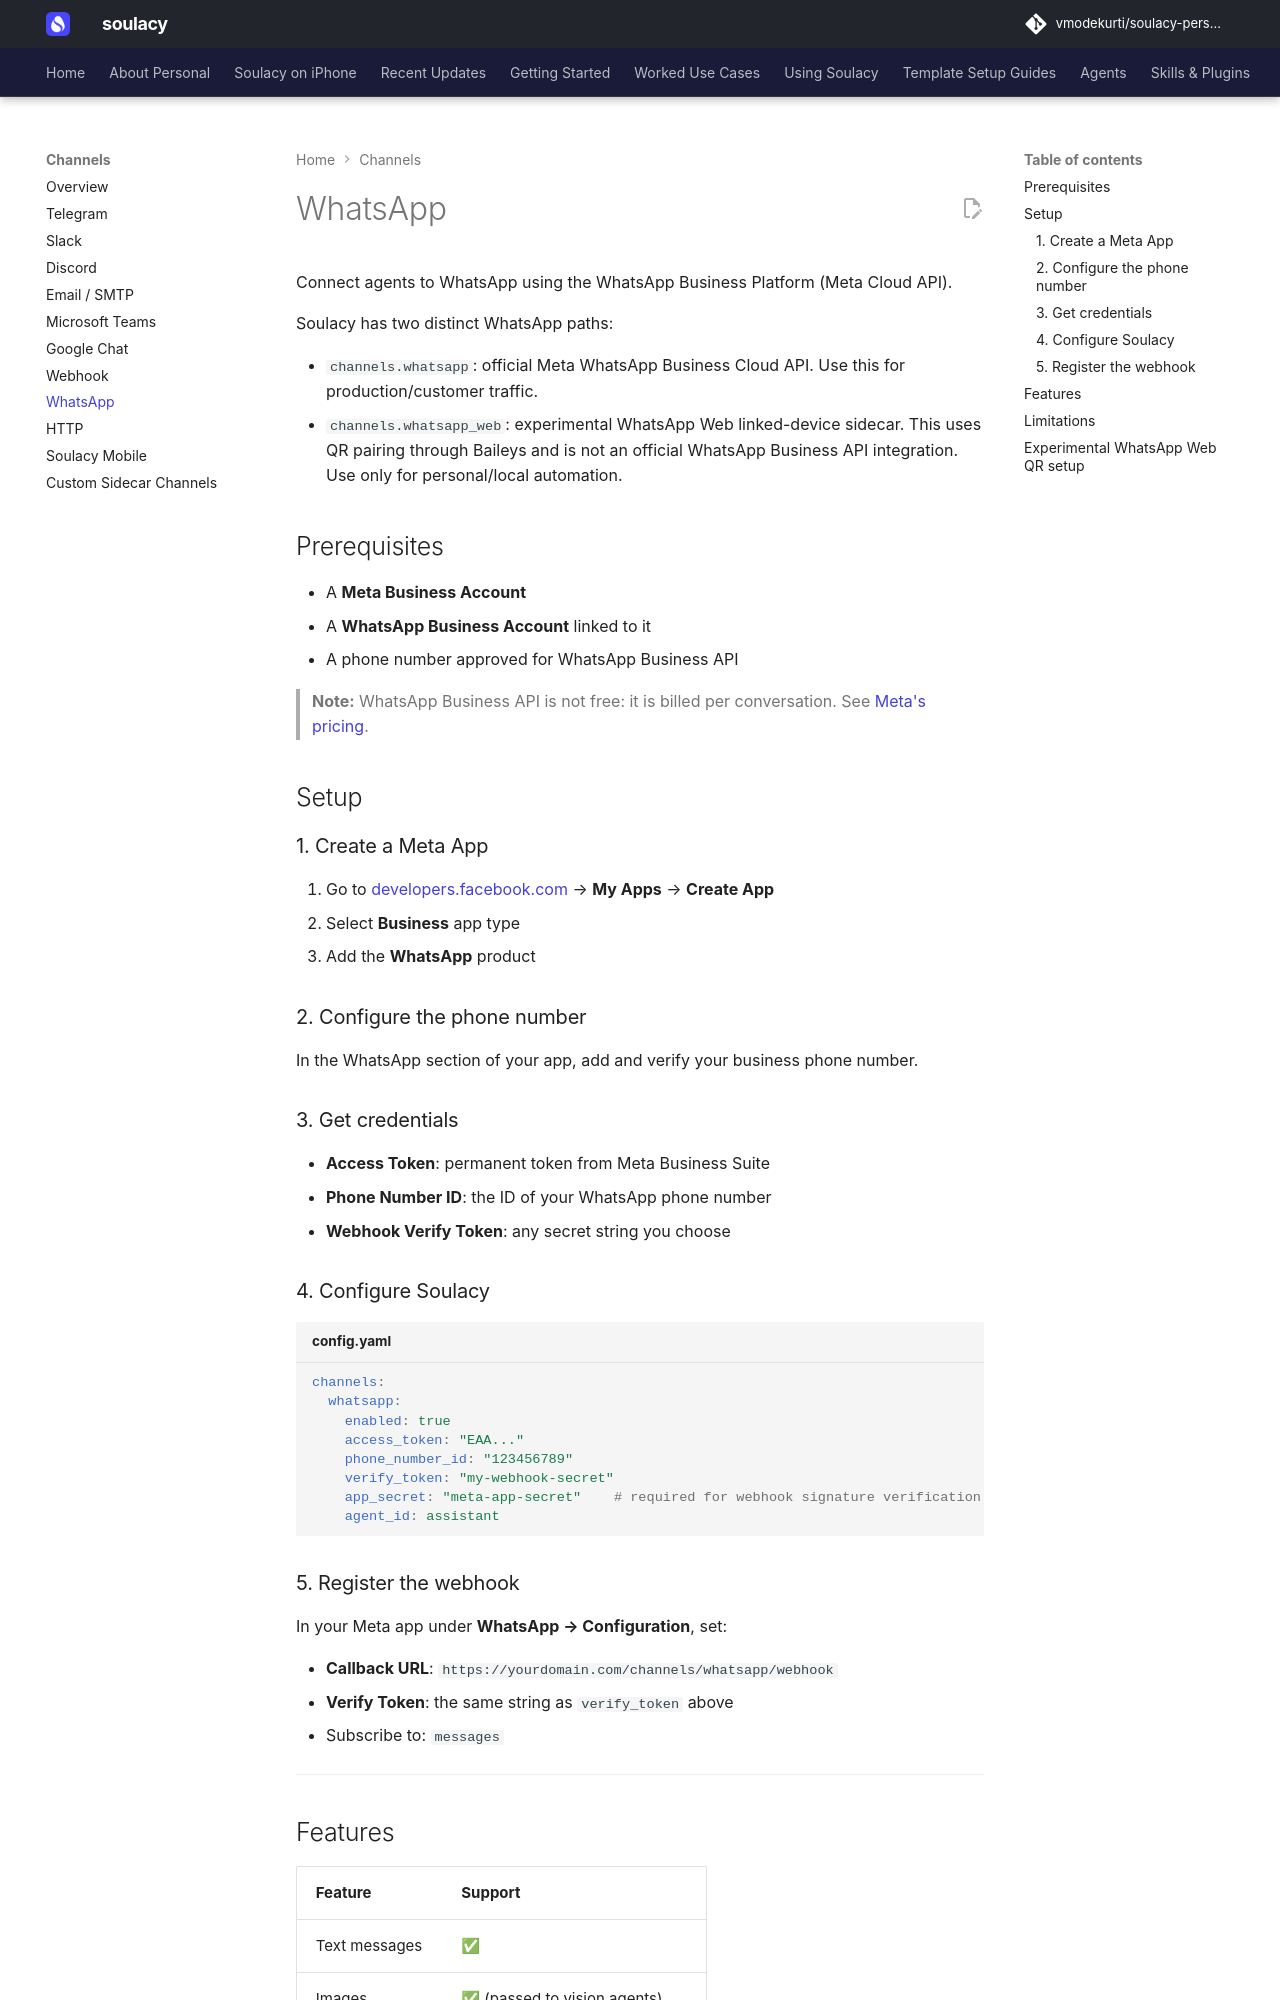

repository: vmodekurti/soulacy-personal · page: channels/whatsapp/index.html · generator: mkdocs

# WhatsApp

Connect agents to WhatsApp using the WhatsApp Business Platform (Meta Cloud API).

Soulacy has two distinct WhatsApp paths:

- `channels.whatsapp`: official Meta WhatsApp Business Cloud API. Use this for
  production/customer traffic.
- `channels.whatsapp_web`: experimental WhatsApp Web linked-device sidecar.
  This uses QR pairing through Baileys and is not an official WhatsApp Business
  API integration. Use only for personal/local automation.

## Prerequisites

- A **Meta Business Account**
- A **WhatsApp Business Account** linked to it
- A phone number approved for WhatsApp Business API

> **Note:** WhatsApp Business API is not free: it is billed per conversation. See [Meta's pricing](https://developers.facebook.com/docs/whatsapp/pricing).

## Setup

### 1. Create a Meta App

1. Go to [developers.facebook.com](https://developers.facebook.com) → **My Apps** → **Create App**
2. Select **Business** app type
3. Add the **WhatsApp** product

### 2. Configure the phone number

In the WhatsApp section of your app, add and verify your business phone number.

### 3. Get credentials

- **Access Token**: permanent token from Meta Business Suite
- **Phone Number ID**: the ID of your WhatsApp phone number
- **Webhook Verify Token**: any secret string you choose

### 4. Configure Soulacy

```yaml title="config.yaml"
channels:
  whatsapp:
    enabled: true
    access_token: "EAA..."
    phone_number_id: "123456789"
    verify_token: "my-webhook-secret"
    app_secret: "meta-app-secret"    # required for webhook signature verification
    agent_id: assistant
```

### 5. Register the webhook

In your Meta app under **WhatsApp → Configuration**, set:

- **Callback URL**: `https://yourdomain.com/channels/whatsapp/webhook`
- **Verify Token**: the same string as `verify_token` above
- Subscribe to: `messages`

---

## Features

| Feature | Support |
|---------|---------|
| Text messages | ✅ |
| Images | ✅ (passed to vision agents) |
| Documents | ✅ (text extracted) |
| Audio | 🔜 Planned |
| Rich formatting | ❌ (WhatsApp is plain text only) |
| Templates | 🔜 Planned |

---
